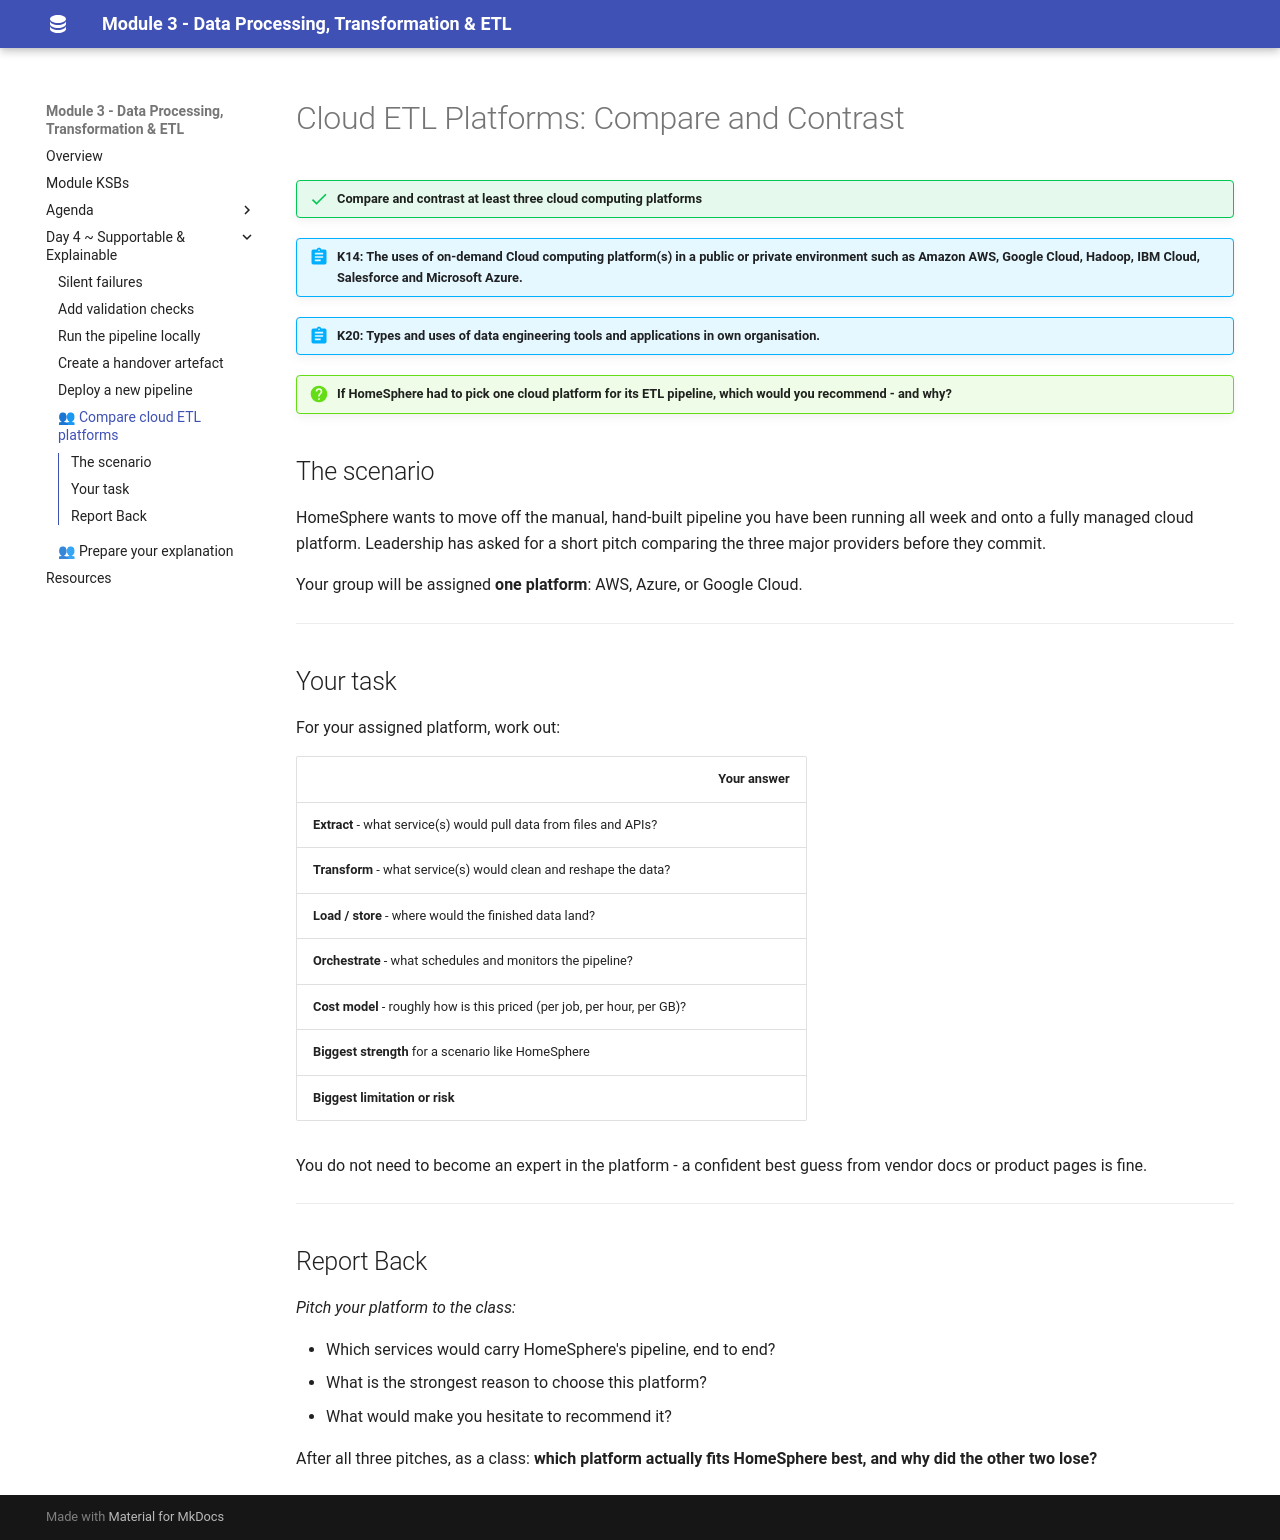

repository: qaalabs/DE5M3 · page: day4/cloud-compare/index.html · generator: mkdocs

# Cloud ETL Platforms: Compare and Contrast

!!! success "Compare and contrast at least three cloud computing platforms"

!!! abstract "K14: The uses of on-demand Cloud computing platform(s) in a public or private environment such as Amazon AWS, Google Cloud, Hadoop, IBM Cloud, Salesforce and Microsoft Azure."

!!! abstract "K20: Types and uses of data engineering tools and applications in own organisation."

!!! question "If HomeSphere had to pick one cloud platform for its ETL pipeline, which would you recommend - and why?"

## The scenario

HomeSphere wants to move off the manual, hand-built pipeline you have been running all week and onto a fully managed cloud platform. Leadership has asked for a short pitch comparing the three major providers before they commit.

Your group will be assigned **one platform**: AWS, Azure, or Google Cloud.

---

## Your task

For your assigned platform, work out:

| | Your answer |
| --- | --- |
| **Extract** - what service(s) would pull data from files and APIs? | |
| **Transform** - what service(s) would clean and reshape the data? | |
| **Load / store** - where would the finished data land? | |
| **Orchestrate** - what schedules and monitors the pipeline? | |
| **Cost model** - roughly how is this priced (per job, per hour, per GB)? | |
| **Biggest strength** for a scenario like HomeSphere | |
| **Biggest limitation or risk** | |

You do not need to become an expert in the platform - a confident best guess from vendor docs or product pages is fine.

---

## Report Back

*Pitch your platform to the class:*

- Which services would carry HomeSphere's pipeline, end to end?
- What is the strongest reason to choose this platform?
- What would make you hesitate to recommend it?

After all three pitches, as a class: **which platform actually fits HomeSphere best, and why did the other two lose?**
